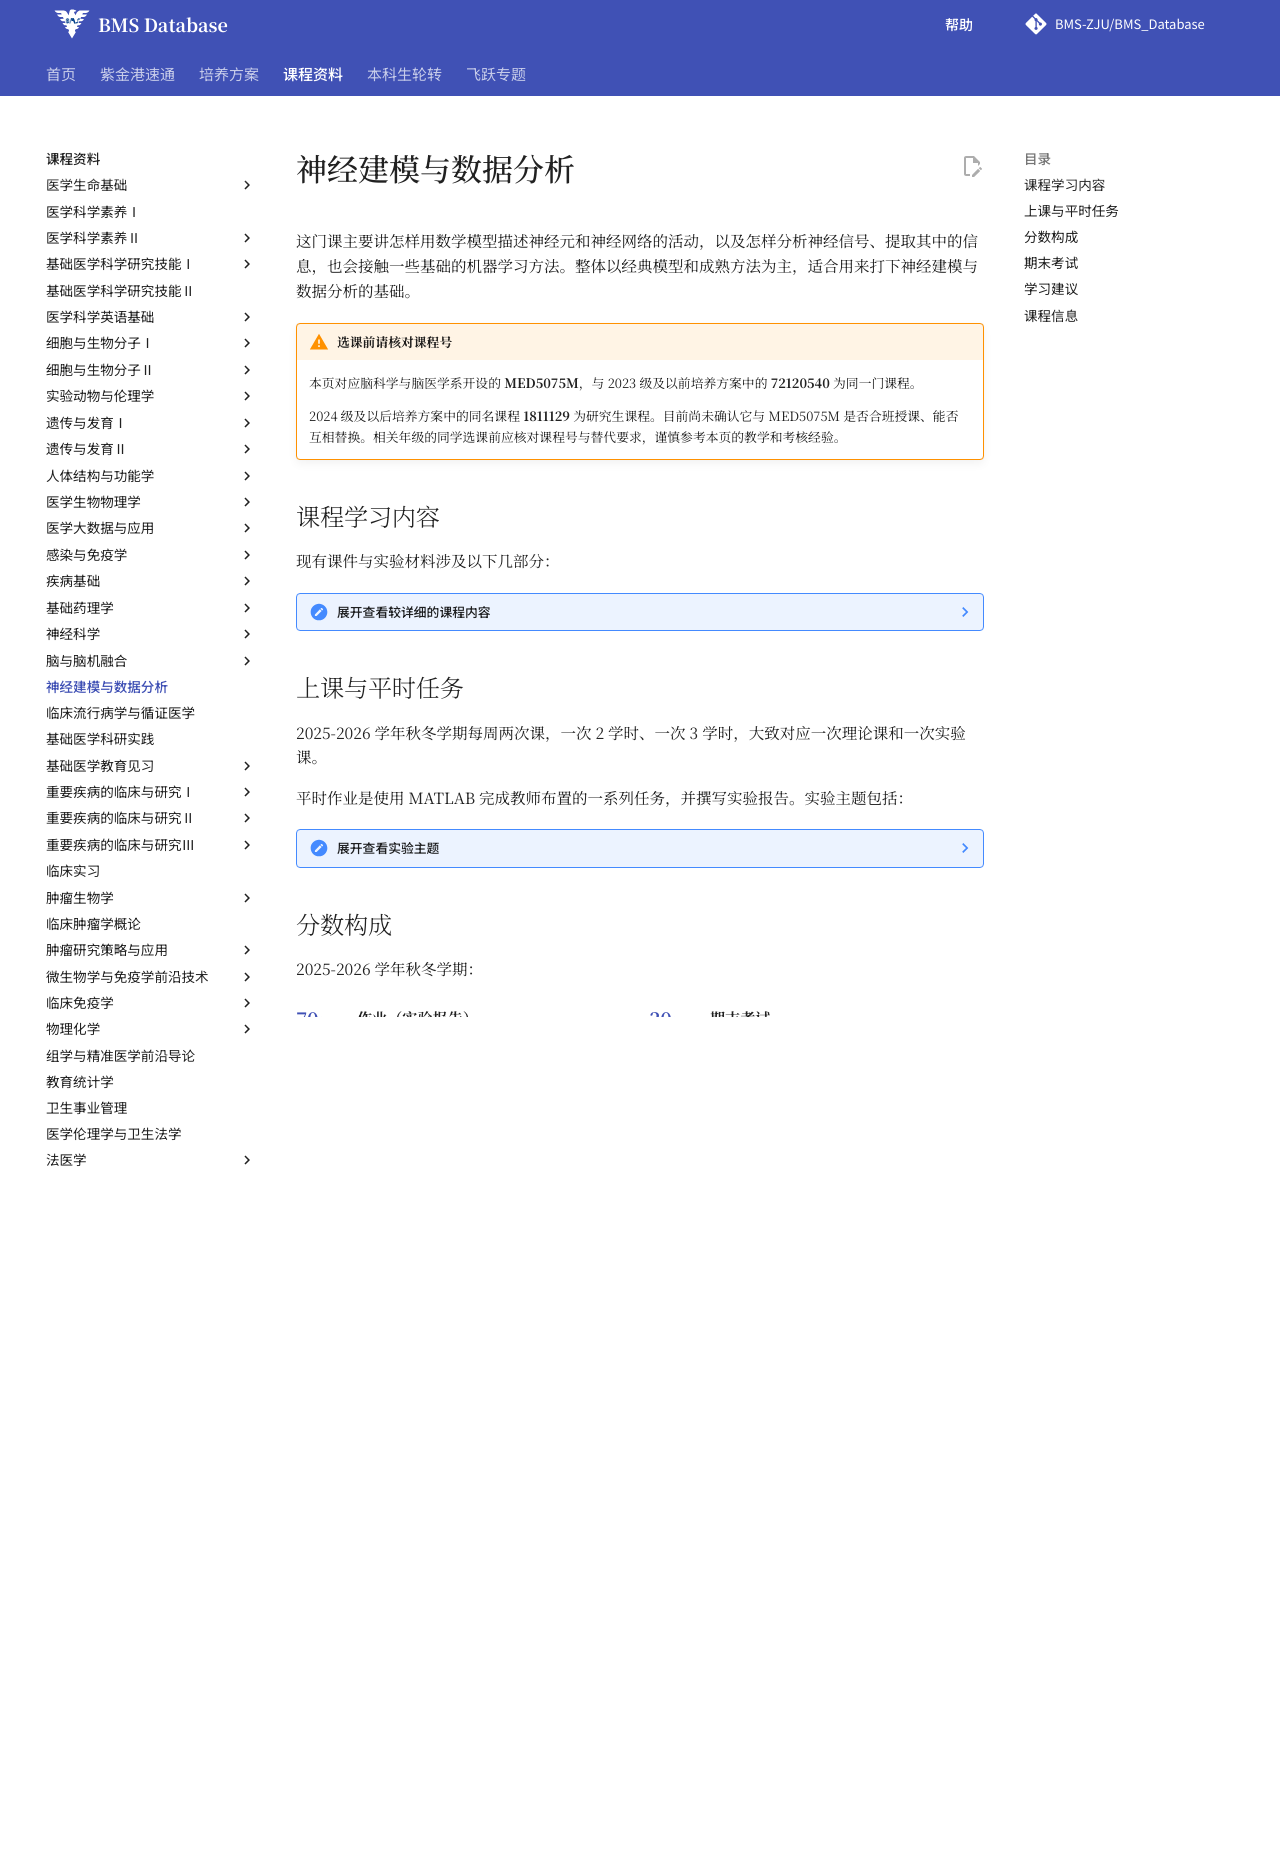

repository: BMS-ZJU/BMS_Database · page: courses/neural-modeling-and-data-analysis/index.html · generator: mkdocs

# 神经建模与数据分析

这门课主要讲怎样用数学模型描述神经元和神经网络的活动，以及怎样分析神经信号、提取其中的信息，也会接触一些基础的机器学习方法。整体以经典模型和成熟方法为主，适合用来打下神经建模与数据分析的基础。

<span id="course-identity"></span>

!!! warning "选课前请核对课程号"

    本页对应脑科学与脑医学系开设的 **MED5075M**，与 2023 级及以前培养方案中的 **72120540** 为同一门课程。

    2024 级及以后培养方案中的同名课程 **1811129** 为研究生课程。目前尚未确认它与 MED5075M 是否合班授课、能否互相替换。相关年级的同学选课前应核对课程号与替代要求，谨慎参考本页的教学和考核经验。

## 课程学习内容

现有课件与实验材料涉及以下几部分：

??? note "展开查看较详细的课程内容"

    - **神经元与突触建模：**离子电流、扩散与能斯特电位，膜的等效电路，整合放电模型、Hodgkin–Huxley 模型，以及树突、突触和抑制作用。
    - **神经信号与数据分析：**动作电位串、时间序列、神经编码与解码，脑信号与脑机接口，频谱分析和主成分分析。
    - **神经网络与机器学习：**速率模型、线性回归、前馈神经网络与感知机，以及循环神经网络和神经群体的时间动态。

## 上课与平时任务

2025-2026 学年秋冬学期每周两次课，一次 2 学时、一次 3 学时，大致对应一次理论课和一次实验课。

平时作业是使用 MATLAB 完成教师布置的一系列任务，并撰写实验报告。实验主题包括：

??? note "展开查看实验主题"

    - **Practical 1：**MATLAB 入门、矩阵运算与绘图。
    - **Practical 2：**一维扩散、等效电路与能斯特电位。
    - **Practical 3：**LIF 模型参数估计、Hodgkin–Huxley 模型及不应期。
    - **Practical 4：**突触的胞体抑制与树突抑制。
    - **Practical 5：**神经元对刺激的响应，Raster、PSTH、调谐曲线与线性回归。
    - **Practical 6：**脑机接口与脑信号分析，包括频谱、脑电、P300、SSVEP 与运动想象。
    - **Practical 7：**从线性回归到感知机和多层感知机。
    - **Practical 8：**循环神经网络与 LSTM。

## 分数构成

2025-2026 学年秋冬学期：

<div class="course-score">
  <div class="course-score__items" role="list" aria-label="神经建模与数据分析 MED5075M 2025-2026 学年秋冬学期分数构成">
    <div class="course-score__item" role="listitem">
      <div class="course-score__number">70<span>%</span></div>
      <div class="course-score__body"><strong>作业（实验报告）</strong><p>MATLAB 实验及报告</p></div>
    </div>
    <div class="course-score__item" role="listitem">
      <div class="course-score__number">30<span>%</span></div>
      <div class="course-score__body"><strong>期末考试</strong><p>以计算题为主</p></div>
    </div>
  </div>
</div>

## 期末考试

2025-2026 学年秋冬学期期末为开卷考试，以计算题为主，不涉及 MATLAB 内容。

## 学习建议

按 2025-2026 学年秋冬学期的修读经验，平时作业可以借助 AI 完成。如果熟悉 MATLAB，实验课上差不多就能做完，课外负担相对较小。

期末复习则需要自己提前掌握课程中的计算方法，并留出相应的准备时间。虽然是开卷考试，也不要等到考场上再现学。

## 课程信息

- **开课与学分：**2.0 学分；本页修读记录对应 2025-2026 学年秋冬学期。
- **参考教材：**首讲课件列出的教科书为 Dayan 与 Abbott 的 *Theoretical Neuroscience*。
